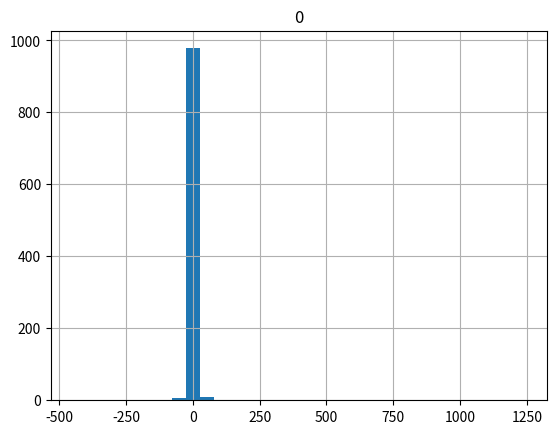

Here is the Python script that generated this plot:
import numpy as np
import pandas as pd
from scipy.stats import distributions as iid

# Unobservable component of supply shock z
# Can have any distribution one pleases
w = iid.beta(1,2,loc=-iid.beta(1,2).mean()) # Centered for convenience

# Structural parameters;
(alpha,beta) = (-1,2)     
sigma = {'u':1/2,'v':1/3}
mu = {'u':2,'v':-1}

# u,v assumed independent
u = iid.norm(loc=mu['u'], scale=sigma['u'])  # Demand shocks
v = iid.norm(loc=mu['v'], scale=sigma['v'])  # Supply shocks

# Reduced form coefficients
pi = [[-beta/(alpha - beta), -1/(alpha - beta)],
     [ alpha/(alpha - beta), 1/(alpha - beta)]]

# Generate N realizations of system
# Outcomes have columns (p,q,z)
def wright_dgp(N):
    """
    Generate data consistent with Wright (1934) hog demand and supply.

    Returns a pandas dataframe with N observations on (p,q,z), where
    z is understood to be a supply shock.
    """
    
    # Arrange shocks into an Nx2 matrix
    U = np.c_[u.rvs(N), v.rvs(N)]

    # Matrix product gives [q,p]; label by putting into df
    df = pd.DataFrame(U@pi,columns=['q','p'])

    Udf = pd.DataFrame(U,columns=['u','v']) # For future reference

    # Relate v and z (need not be linear)
    unobserved_shock = w.rvs(N)/10
    df['z'] = (1-unobserved_shock)*np.exp(4*Udf['v'] - unobserved_shock)
    df['Constant'] = 1

    # Include a constant term in both X & Z
    return df[['q']],df[['Constant','p']],df[['Constant','z']]

import numpy as np

def draw_b(N,dgp):
    """
    Generate a random variate $b$ from a sample of $N$ draws from the Wright (1934) DGP.
    """
    y,X,Z =  dgp(N)

    return np.linalg.solve(Z.T@X,Z.T@y) # Solve normal eqs

b = draw_b(10000,wright_dgp)

print(b)

from scipy.stats import distributions as iid

def linear_dgp(N,beta,gamma,pi,sigma_u,sigma_v):
    u = iid.norm(scale=sigma_u).rvs(N)
    v = iid.norm(scale=sigma_v).rvs(N)
    Z = iid.norm().rvs(N)

    X = Z*pi + v
    y = X*beta + u

    df = pd.DataFrame({'y':y,'x':X,'z':Z,'Constant':1})

    return df[['y']],df[['Constant','x']],df[['Constant','z']]

from matplotlib import pyplot as plt

B = pd.DataFrame([draw_b(100,lambda N: linear_dgp(N,1,0,.01,1,1))[1] for i in range(1000)])
B.hist(bins=int(np.ceil(np.sqrt(B.shape[0]))))